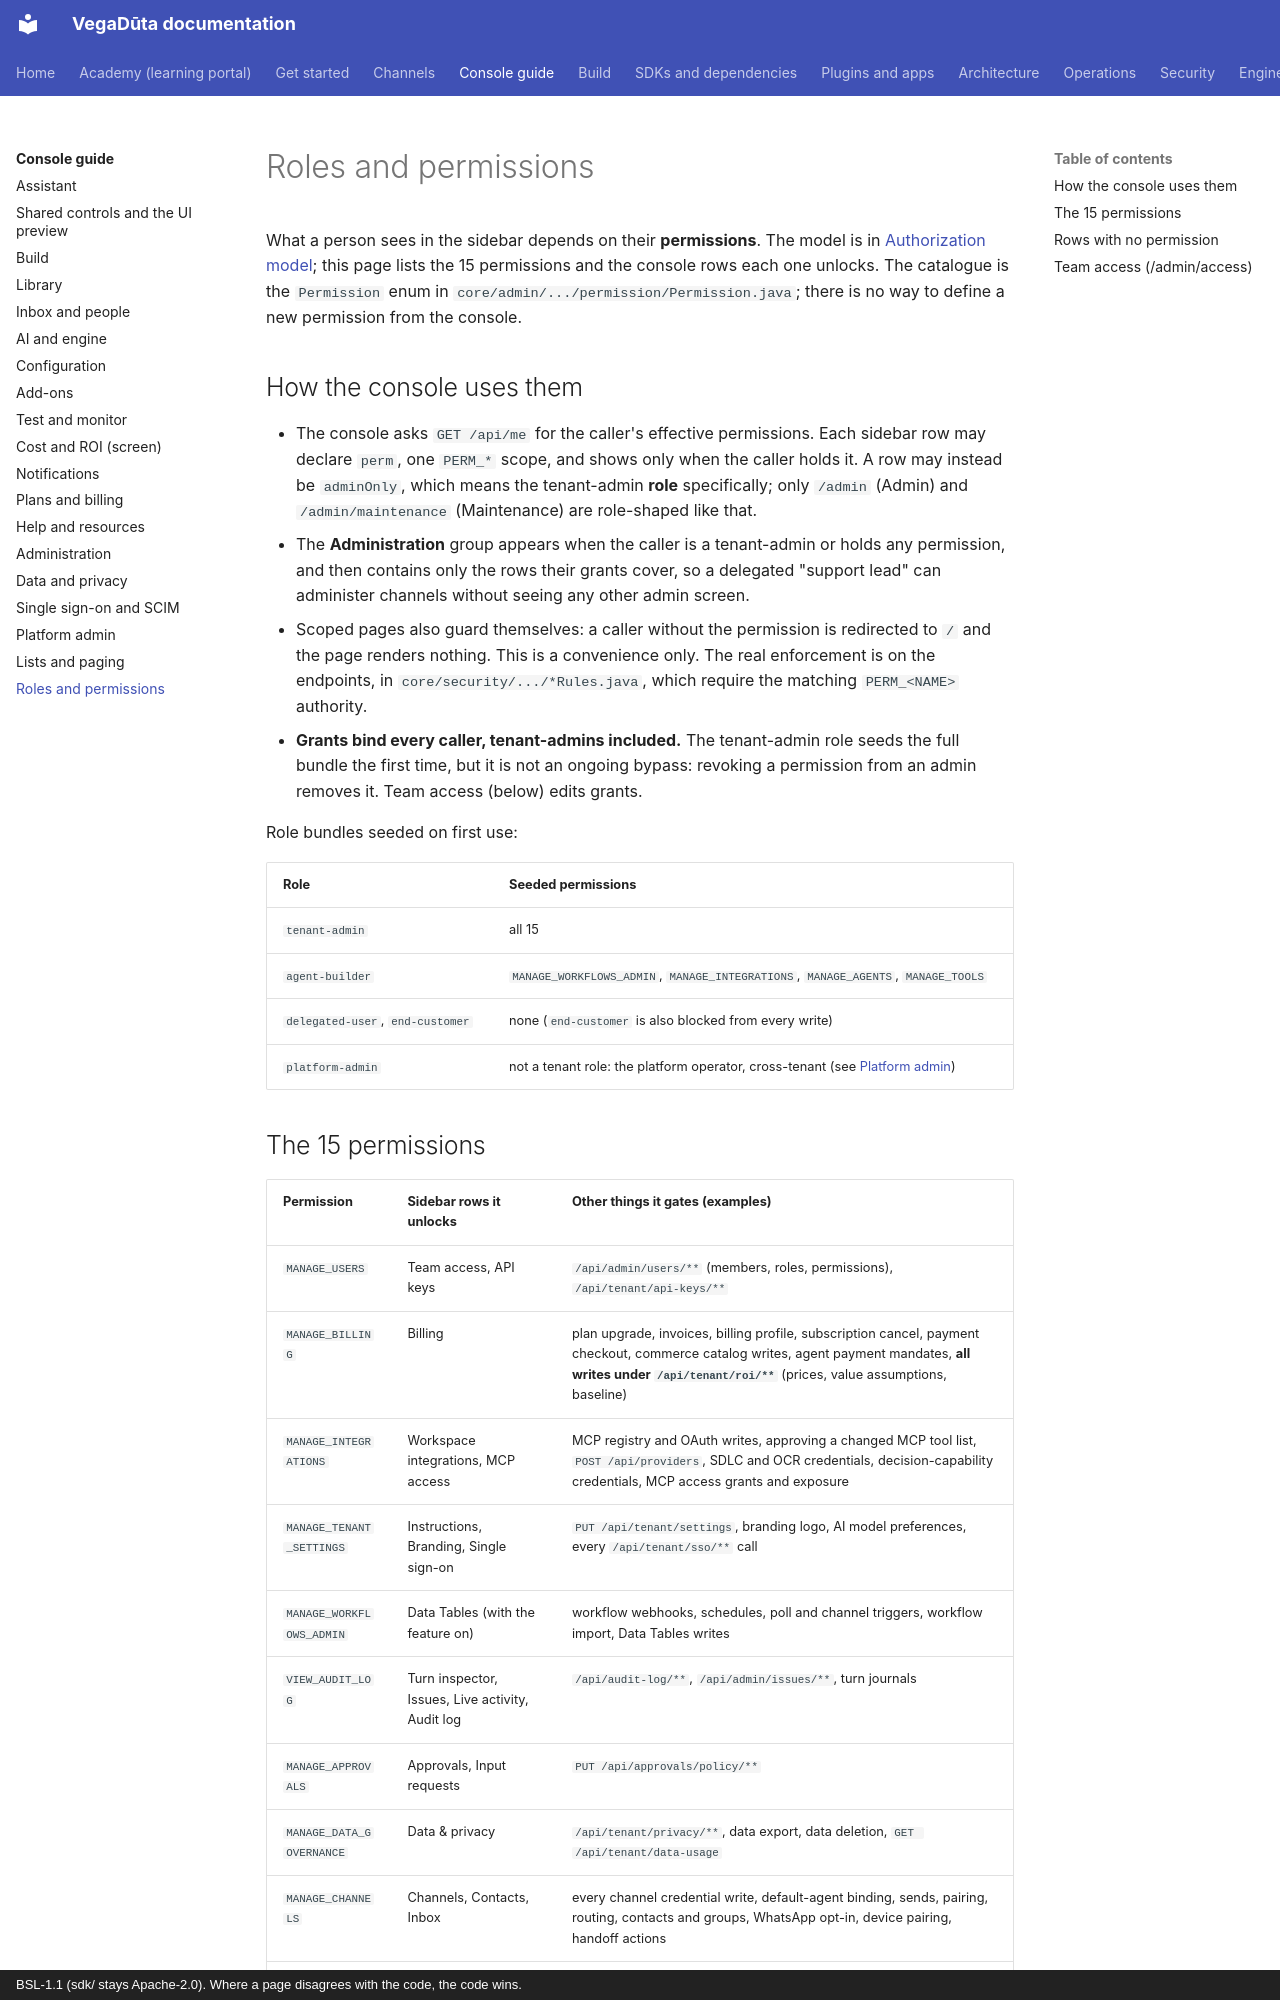

repository: CD-LC/vegaduta · page: console/roles-and-permissions/index.html · generator: mkdocs · copyright: BSL-1.1 (sdk/ stays Apache-2.0). Where a page disagrees with the code, the code wins.

# Roles and permissions

What a person sees in the sidebar depends on their **permissions**. The model is in
[Authorization model](../security/authorization.md); this page lists the 15 permissions and the console rows each one
unlocks. The catalogue is the `Permission` enum in `core/admin/.../permission/Permission.java`; there is no way to define
a new permission from the console.

## How the console uses them

- The console asks `GET /api/me` for the caller's effective permissions. Each sidebar row may declare `perm`, one
  `PERM_*` scope, and shows only when the caller holds it. A row may instead be `adminOnly`, which means the tenant-admin
  **role** specifically; only `/admin` (Admin) and `/admin/maintenance` (Maintenance) are role-shaped like that.
- The **Administration** group appears when the caller is a tenant-admin or holds any permission, and then contains only
  the rows their grants cover, so a delegated "support lead" can administer channels without seeing any other admin
  screen.
- Scoped pages also guard themselves: a caller without the permission is redirected to `/` and the page renders
  nothing. This is a convenience only. The real enforcement is on the endpoints, in
  `core/security/.../*Rules.java`, which require the matching `PERM_<NAME>` authority.
- **Grants bind every caller, tenant-admins included.** The tenant-admin role seeds the full bundle the first time, but
  it is not an ongoing bypass: revoking a permission from an admin removes it. Team access (below) edits grants.

Role bundles seeded on first use:

| Role | Seeded permissions |
|---|---|
| `tenant-admin` | all 15 |
| `agent-builder` | `MANAGE_WORKFLOWS_ADMIN`, `MANAGE_INTEGRATIONS`, `MANAGE_AGENTS`, `MANAGE_TOOLS` |
| `delegated-user`, `end-customer` | none (`end-customer` is also blocked from every write) |
| `platform-admin` | not a tenant role: the platform operator, cross-tenant (see [Platform admin](platform-admin.md)) |
